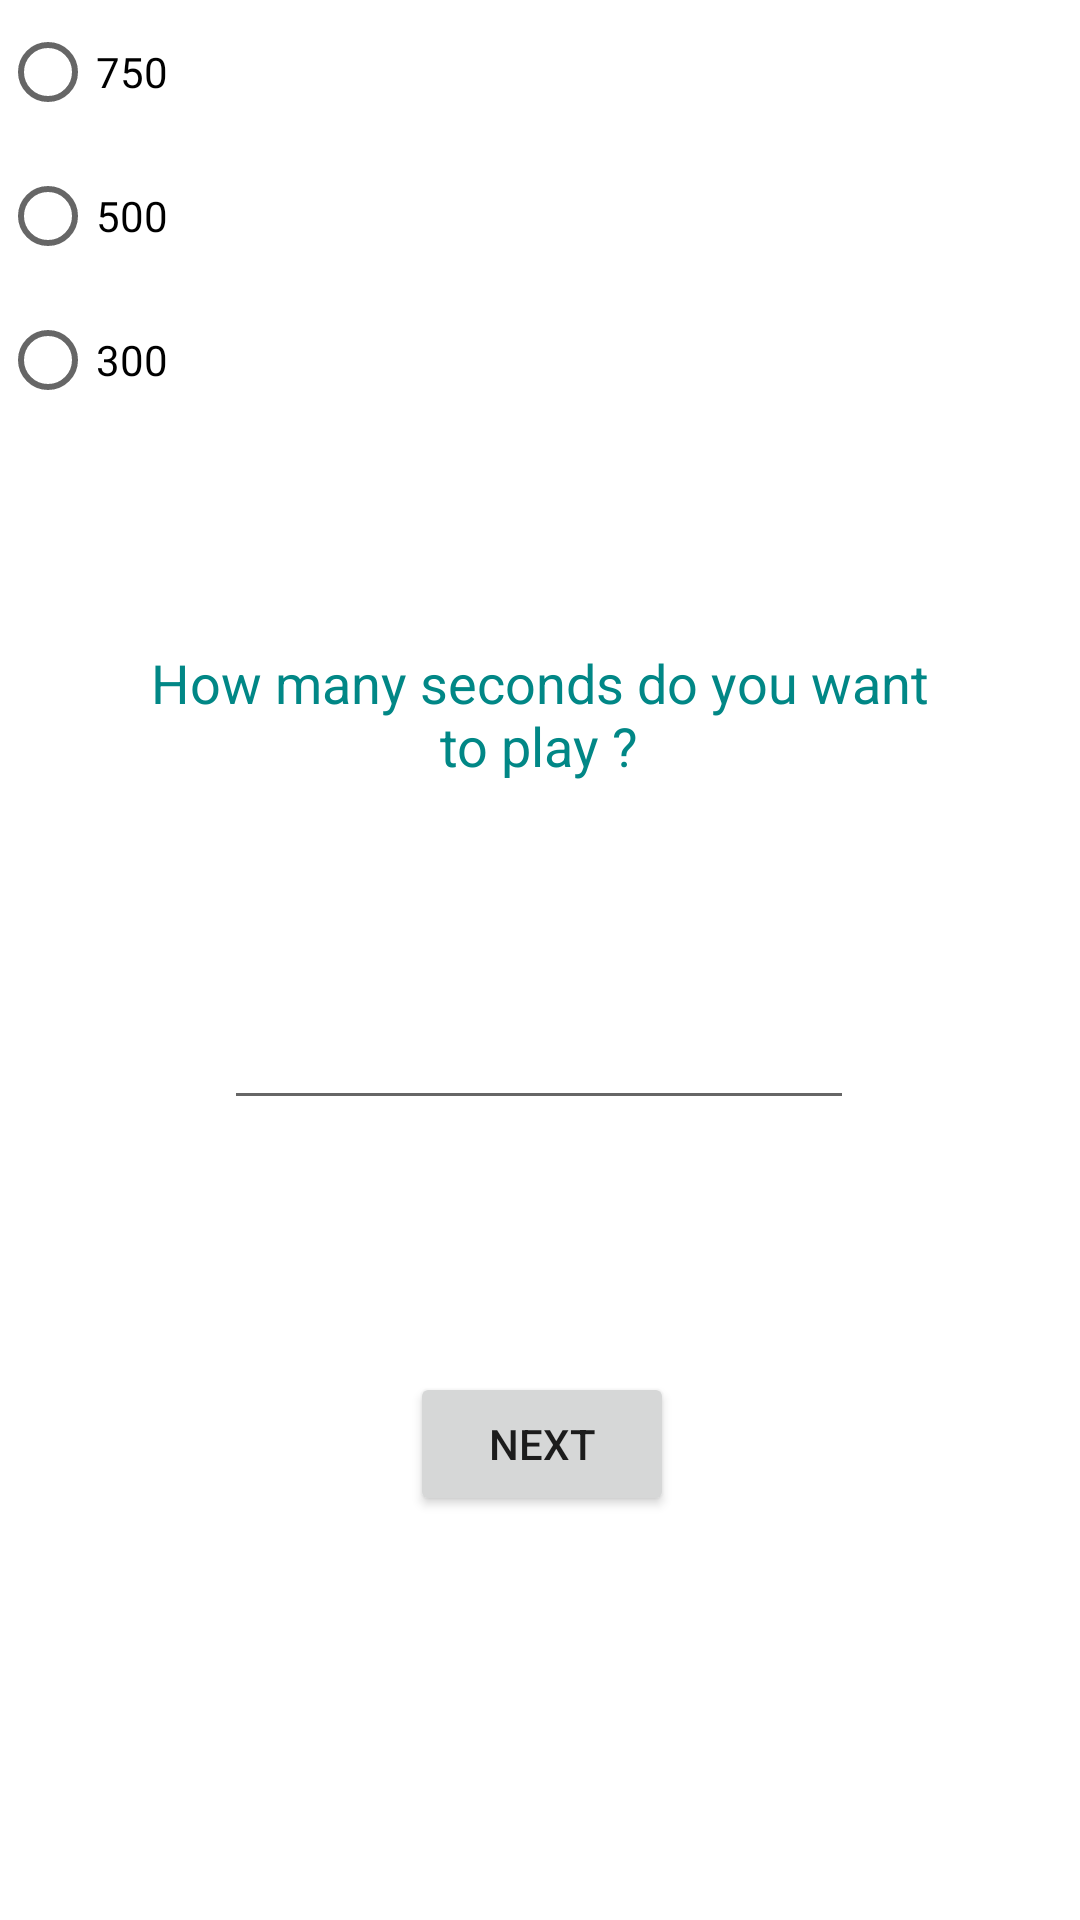

Android layout source for this screen:
<!-- AndroidManifest.xml: application theme Theme.CatchTheRick -->
<!-- res/layout/activity_options.xml -->
<?xml version="1.0" encoding="utf-8"?>
<androidx.constraintlayout.widget.ConstraintLayout xmlns:android="http://schemas.android.com/apk/res/android"
    xmlns:app="http://schemas.android.com/apk/res-auto"
    xmlns:tools="http://schemas.android.com/tools"
    android:layout_width="match_parent"
    android:layout_height="match_parent"
    tools:context=".OptionsActivity">


    <TextView
        android:id="@+id/questionText"
        android:layout_width="272dp"
        android:layout_height="52dp"
        android:layout_marginTop="212dp"
        android:gravity="center"
        android:text="How many seconds do you want to play ?"
        android:textColor="@color/teal_700"
        android:textSize="18sp"
        app:layout_constraintEnd_toEndOf="parent"
        app:layout_constraintHorizontal_bias="0.496"
        app:layout_constraintStart_toStartOf="parent"
        app:layout_constraintTop_toTopOf="parent" />

    <Button
        android:id="@+id/start"
        android:layout_width="wrap_content"
        android:layout_height="wrap_content"
        android:layout_marginBottom="128dp"
        android:onClick="nextButton"
        android:text="NEXT"
        app:layout_constraintBottom_toBottomOf="parent"
        app:layout_constraintEnd_toEndOf="@+id/timeSelect"
        app:layout_constraintHorizontal_bias="0.508"
        app:layout_constraintStart_toStartOf="@+id/timeSelect"
        app:layout_constraintTop_toBottomOf="@+id/timeSelect"
        app:layout_constraintVertical_bias="0.925" />

    <EditText
        android:id="@+id/timeSelect"
        android:layout_width="wrap_content"
        android:layout_height="wrap_content"
        android:layout_marginTop="68dp"
        android:ems="10"
        android:inputType="number"
        app:layout_constraintEnd_toEndOf="@+id/questionText"
        app:layout_constraintStart_toStartOf="@+id/questionText"
        app:layout_constraintTop_toBottomOf="@+id/questionText" />

    <LinearLayout
        android:layout_width="match_parent"
        android:layout_height="match_parent"
        android:orientation="horizontal"
        tools:layout_editor_absoluteX="1dp"
        tools:layout_editor_absoluteY="1dp">

        <RadioGroup
            android:id="@+id/radioGroup"
            android:layout_width="match_parent"
            android:layout_height="match_parent" >

            <RadioButton
                android:id="@+id/easyButton"
                android:layout_width="match_parent"
                android:layout_height="wrap_content"
                android:text="750" />

            <RadioButton
                android:id="@+id/mediumButton"
                android:layout_width="match_parent"
                android:layout_height="wrap_content"
                android:text="500" />

            <RadioButton
                android:id="@+id/hardButton"
                android:layout_width="match_parent"
                android:layout_height="wrap_content"
                android:text="300" />
        </RadioGroup>
    </LinearLayout>

</androidx.constraintlayout.widget.ConstraintLayout>
<!-- resources referenced by this layout -->
<resources>
  <style name="Theme.CatchTheRick" parent="Theme.MaterialComponents.DayNight.DarkActionBar">
          
          <item name="colorPrimary">@color/purple_500</item>
          <item name="colorPrimaryVariant">@color/purple_700</item>
          <item name="colorOnPrimary">@color/white</item>
          
          <item name="colorSecondary">@color/teal_200</item>
          <item name="colorSecondaryVariant">@color/teal_700</item>
          <item name="colorOnSecondary">@color/black</item>
          
          <item name="android:statusBarColor" tools:targetApi="l">?attr/colorPrimaryVariant</item>
          
      </style>
  <!-- not gathered from this repository: default colours our renderer supplied (Android Studio template values) -->
  <color name="purple_500">#FF6200EE</color>
  <color name="purple_700">#FF3700B3</color>
  <color name="teal_200">#FF03DAC5</color>
  <color name="teal_700">#FF018786</color>
  <color name="black">#FF000000</color>
  <color name="white">#FFFFFFFF</color>
</resources>
